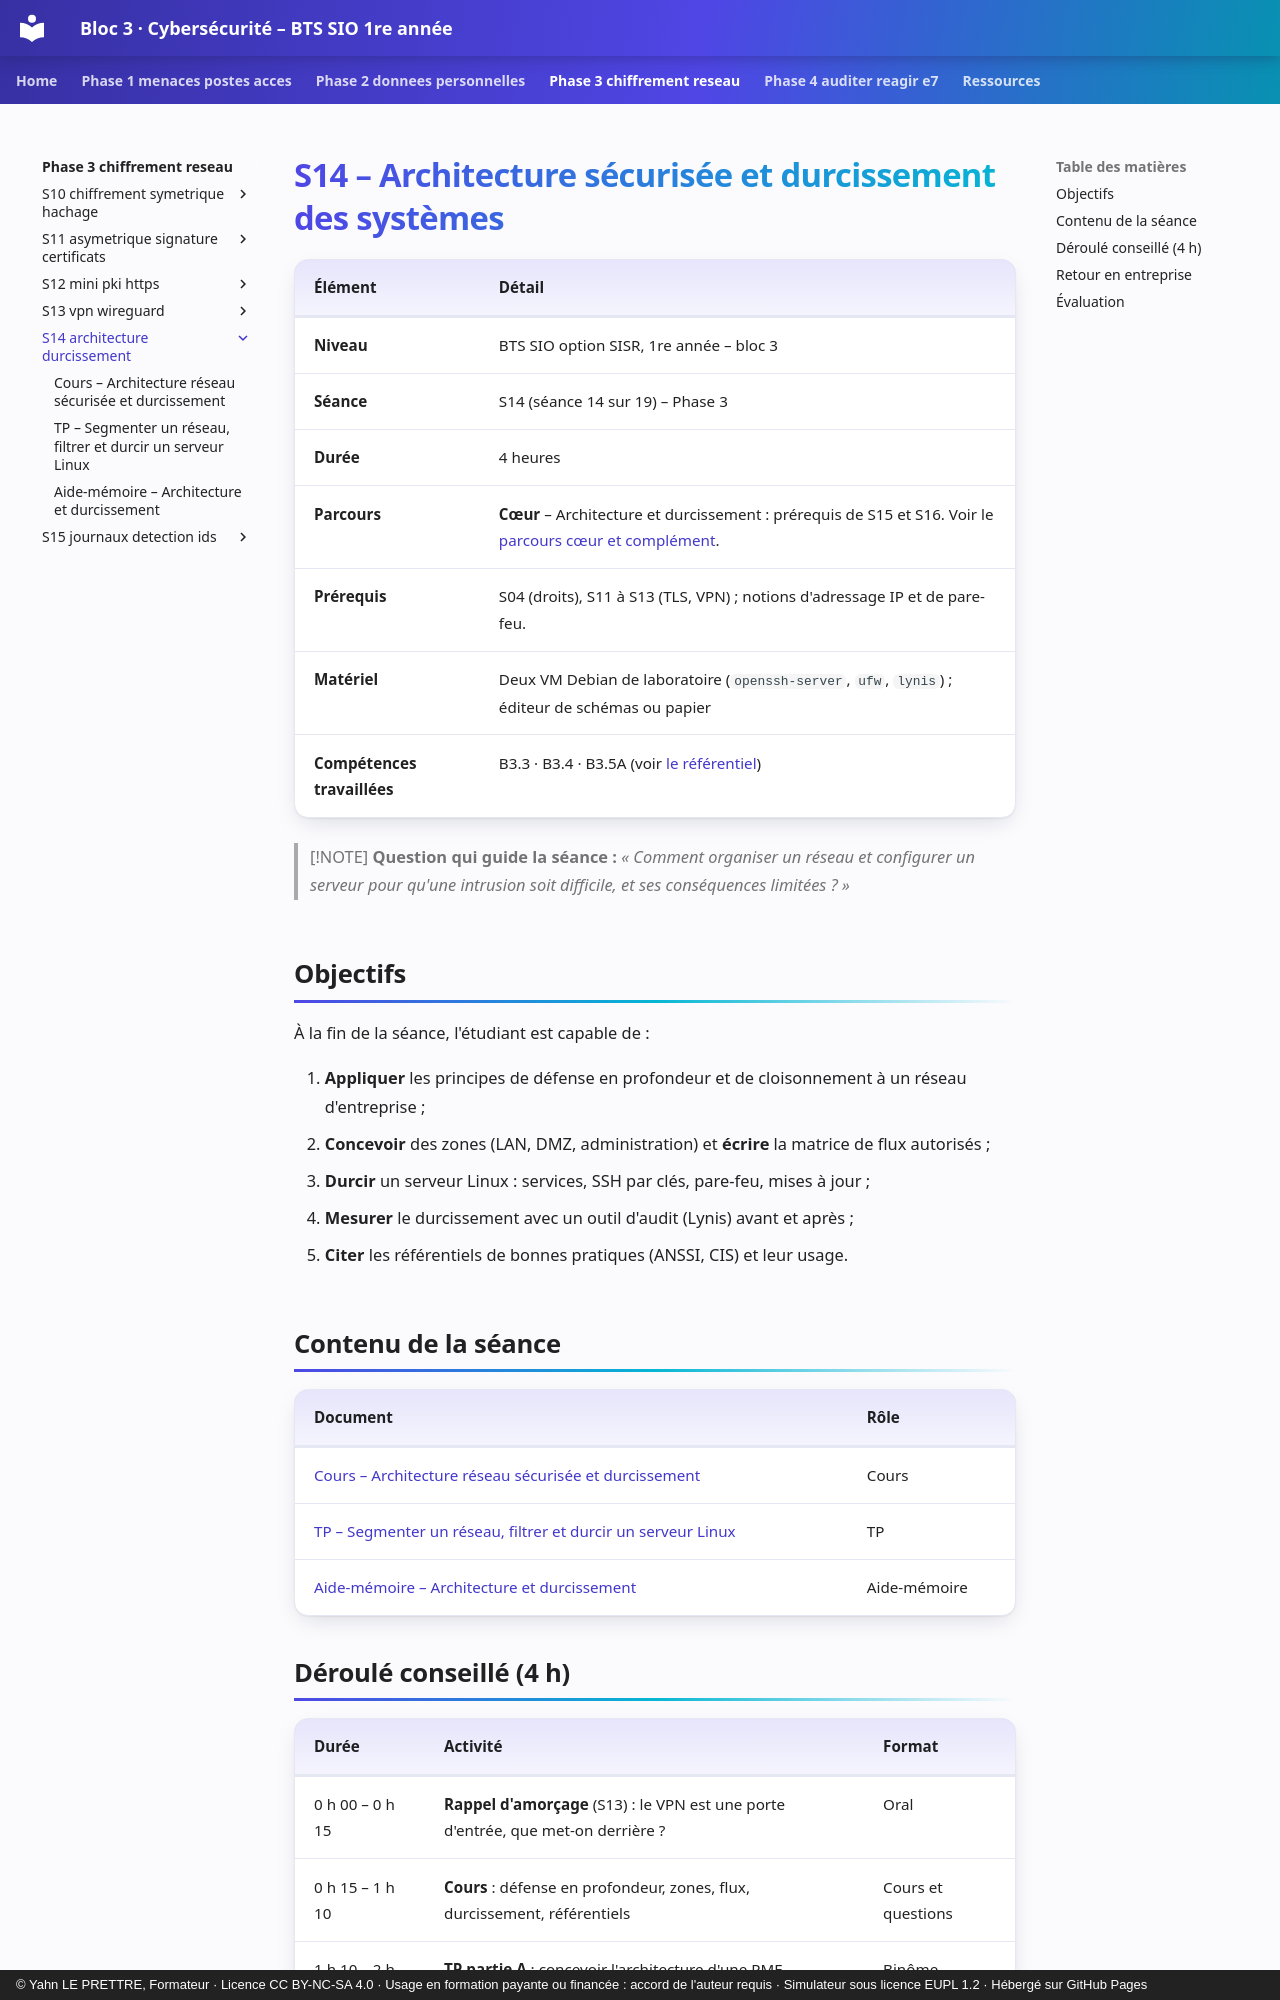

repository: YahnLP/bts1-sio-sisr-bloc3 · page: phase-3-chiffrement-reseau/S14-architecture-durcissement/index.html · generator: mkdocs · copyright: © Yahn LE PRETTRE, Formateur · Licence CC BY-NC-SA 4.0 · Usage en formation payante ou financée : accord de l'auteur requis · Simulateur sous licence EUPL 1.2 · Hébergé sur GitHub Pages

# S14 – Architecture sécurisée et durcissement des systèmes

| Élément | Détail |
|---|---|
| **Niveau** | BTS SIO option SISR, 1re année – bloc 3 |
| **Séance** | S14 (séance 14 sur 19) – Phase 3 |
| **Durée** | 4 heures |
| **Parcours** | **Cœur** – Architecture et durcissement : prérequis de S15 et S16. Voir le [parcours cœur et complément](../../ressources/parcours-coeur-complement.md). |
| **Prérequis** | S04 (droits), S11 à S13 (TLS, VPN) ; notions d'adressage IP et de pare-feu. |
| **Matériel** | Deux VM Debian de laboratoire (`openssh-server`, `ufw`, `lynis`) ; éditeur de schémas ou papier |
| **Compétences travaillées** | B3.3 · B3.4 · B3.5A (voir [le référentiel](../../ressources/referentiel.md)) |

> [!NOTE]
> **Question qui guide la séance :** *« Comment organiser un réseau et configurer un serveur pour qu'une intrusion soit difficile, et ses conséquences limitées ? »*

## Objectifs

À la fin de la séance, l'étudiant est capable de :

1. **Appliquer** les principes de défense en profondeur et de cloisonnement à un réseau d'entreprise ;
2. **Concevoir** des zones (LAN, DMZ, administration) et **écrire** la matrice de flux autorisés ;
3. **Durcir** un serveur Linux : services, SSH par clés, pare-feu, mises à jour ;
4. **Mesurer** le durcissement avec un outil d'audit (Lynis) avant et après ;
5. **Citer** les référentiels de bonnes pratiques (ANSSI, CIS) et leur usage.

## Contenu de la séance

| Document | Rôle |
|---|---|
| [Cours – Architecture réseau sécurisée et durcissement](01-cours.md) | Cours |
| [TP – Segmenter un réseau, filtrer et durcir un serveur Linux](02-tp.md) | TP |
| [Aide-mémoire – Architecture et durcissement](03-aide-memoire.md) | Aide-mémoire |
